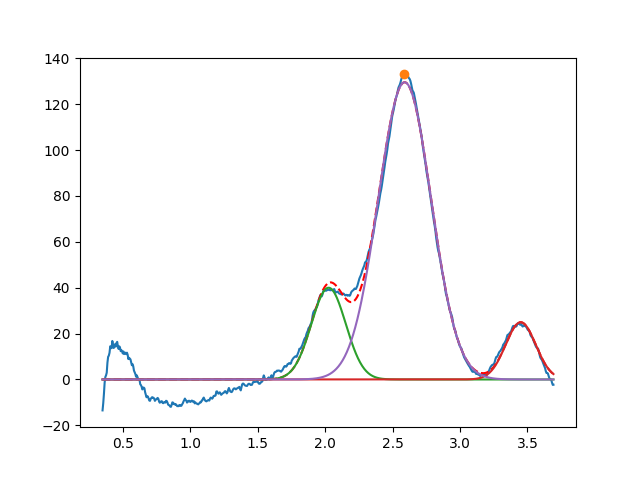

The file beside this chart, header and first rows:
2.025664567308576469e+00, 3.999999999894556879e+01, 2.999999999999999334e-01, 9.999999999999957812e-01
3.450000000000000622e+00, 2.495591306956152167e+01, 2.632922391348923030e-01, 9.999999999999985567e-01
2.589701705213578009e+00, 1.295901655816377342e+02, 4.624898926806012001e-01, 9.999999999908869563e-01
